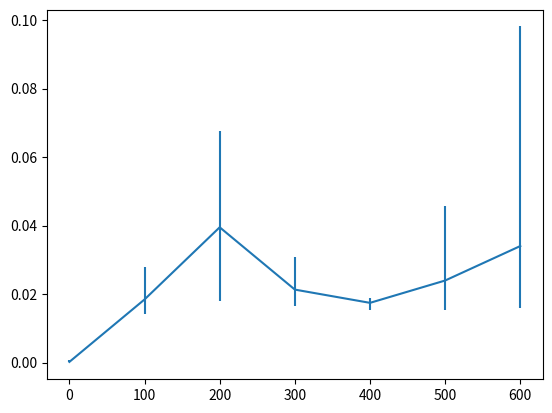

Reproduce this figure in Python.
import numpy as np
import pandas as pd
import matplotlib.pyplot as plt

data=np.array([ [0,0.000622,0.000027,0.000033,0.000149,0.000170],
            [100,0.014208,0.017168,0.017271,0.015541,0.027972],
            [200,0.042873,0.067629,0.035837,0.033160,0.018006],
            [300,0.030700,0.018563,0.016640,0.020294,0.020338],
            [400,0.018906,0.016507,0.015445,0.018734,0.017593],
            [500,0.027344,0.045668,0.015214,0.016045,0.015520],
            [600,0.021233,0.098135,0.016511,0.015892,0.018342] ])
mean = np.mean(data[:,1:], axis=1)
min = np.min(data[:,1:], axis=1)
max = np.max(data[:,1:], axis=1)
errs = np.concatenate((mean.reshape(1,-1)-min.reshape(1,-1), max.reshape(1,-1)- 
mean.reshape(1,-1)),axis=0)

plt.figure()
plt.errorbar(data[:,0], mean, yerr=errs)
plt.show()


